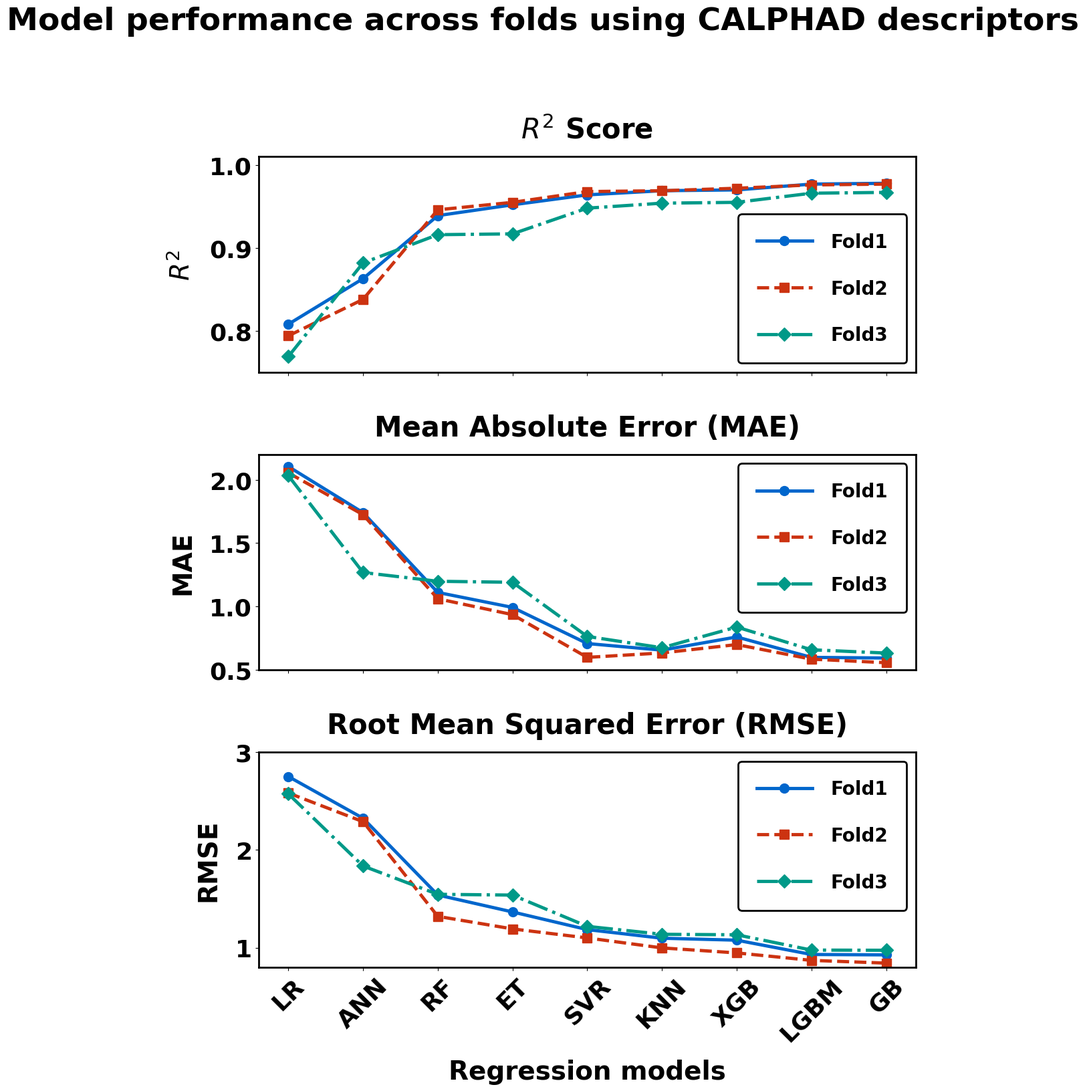

The matplotlib source for this figure:
import matplotlib

matplotlib.use('Agg')
import matplotlib.pyplot as plt
import numpy as np
import matplotlib as mpl

# Set global font to Times New Roman
mpl.rcParams['font.family'] = 'Times New Roman'

# Data from the table
models = ['LR', 'ANN', 'RF', 'ET', 'SVR', 'KNN', 'XGB', 'LGBM', 'GB']
metrics = ['R2', 'MAE', 'RMSE']
folds = ['Fold1', 'Fold2', 'Fold3']

# Data for each metric across folds
r2_data = {
    'LR': [0.808, 0.794, 0.769], 'ANN': [0.863, 0.838, 0.882], 'RF': [0.939, 0.946, 0.916],
    'ET': [0.952, 0.955, 0.917], 'SVR': [0.964, 0.968, 0.948], 'KNN': [0.969, 0.969, 0.954],
    'XGB': [0.97, 0.972, 0.955], 'LGBM': [0.977, 0.976, 0.966], 'GB': [0.978, 0.977, 0.967]
}

mae_data = {
    'LR': [2.104, 2.054, 2.032], 'ANN': [1.74, 1.724, 1.268], 'RF': [1.111, 1.061, 1.199],
    'ET': [0.993, 0.936, 1.191], 'SVR': [0.708, 0.599, 0.764], 'KNN': [0.656, 0.634, 0.675],
    'XGB': [0.76, 0.7, 0.838], 'LGBM': [0.599, 0.585, 0.659], 'GB': [0.594, 0.557, 0.633]
}

rmse_data = {
    'LR': [2.749, 2.581, 2.572], 'ANN': [2.323, 2.288, 1.836], 'RF': [1.54, 1.322, 1.547],
    'ET': [1.367, 1.194, 1.539], 'SVR': [1.187, 1.102, 1.22], 'KNN': [1.099, 1, 1.139],
    'XGB': [1.079, 0.949, 1.134], 'LGBM': [0.933, 0.873, 0.978], 'GB': [0.929, 0.845, 0.976]
}

# Define colors for each fold
fold_colors = ['#0066cc', '#cc3311', '#009988']
marker_styles = ['o', 's', 'D']

# Create subplots for each metric
fig, axes = plt.subplots(3, 1, figsize=(12, 18), sharex=True, dpi=300)
fig.suptitle('Model performance across folds using CALPHAD descriptors', fontsize=34, fontweight='bold', y=0.92)

# Plot R²
for i, fold in enumerate(folds):
    r2_values = [r2_data[model][i] for model in models]
    axes[0].plot(models, r2_values, marker=marker_styles[i], markersize=10,
                 linestyle='-' if i == 0 else ('--' if i == 1 else '-.'),
                 color=fold_colors[i], linewidth=3.5, label=fold)

axes[0].set_title(r'$R^2$ Score', fontsize=30, fontweight='bold', pad=20)
axes[0].set_ylabel(r'$R^2$', fontsize=28, fontweight='bold', labelpad=15)
axes[0].set_ylim(0.75, 1.01)
axes[0].tick_params(axis='y', labelsize=26, labelcolor='black')
for label in axes[0].get_yticklabels():
    label.set_fontweight('bold')

# Plot MAE
for i, fold in enumerate(folds):
    mae_values = [mae_data[model][i] for model in models]
    axes[1].plot(models, mae_values, marker=marker_styles[i], markersize=10,
                 linestyle='-' if i == 0 else ('--' if i == 1 else '-.'),
                 color=fold_colors[i], linewidth=3.5, label=fold)

axes[1].set_title('Mean Absolute Error (MAE)', fontsize=30, fontweight='bold', pad=20)
axes[1].set_ylabel('MAE', fontsize=28, fontweight='bold', labelpad=15)
axes[1].set_ylim(0.5, 2.2)
axes[1].tick_params(axis='y', labelsize=26, labelcolor='black')
for label in axes[1].get_yticklabels():
    label.set_fontweight('bold')

# Plot RMSE
for i, fold in enumerate(folds):
    rmse_values = [rmse_data[model][i] for model in models]
    axes[2].plot(models, rmse_values, marker=marker_styles[i], markersize=10,
                 linestyle='-' if i == 0 else ('--' if i == 1 else '-.'),
                 color=fold_colors[i], linewidth=3.5, label=fold)

axes[2].set_title('Root Mean Squared Error (RMSE)', fontsize=30, fontweight='bold', pad=20)
axes[2].set_xlabel('Regression models', fontsize=28, fontweight='bold', labelpad=15)
axes[2].set_ylabel('RMSE', fontsize=28, fontweight='bold', labelpad=15)
axes[2].set_ylim(0.8, 3.0)
axes[2].tick_params(axis='y', labelsize=26, labelcolor='black')
for label in axes[2].get_yticklabels():
    label.set_fontweight('bold')

# Customize x-axis for all subplots
for ax in axes:
    ax.set_xticks(range(len(models)))
    ax.set_xticklabels(models, fontsize=26, fontweight='bold', rotation=45)

    # Create enhanced legend
    legend = ax.legend(
        loc='best',
        frameon=True,
        framealpha=1.0,
        edgecolor='black',
        labelspacing=1.5,
        handlelength=3,
        handletextpad=1.0,
        borderpad=1.0,
        prop={'weight': 'bold', 'size': 20}
    )

    # Make the legend border more prominent
    legend.get_frame().set_linewidth(2)
    legend.get_frame().set_facecolor('#ffffff')

    # Set white background
    ax.set_facecolor('#ffffff')

    # Make the axis borders more visible
    for spine in ax.spines.values():
        spine.set_visible(True)
        spine.set_linewidth(2)

# Adjust layout to prevent label cutoff and add extra padding
plt.tight_layout(rect=[0, 0, 1, 0.90], pad=3.0)

# Save the plot
plt.savefig('Fold_CALPHAD_model_performance_comparison.tiff', format='tiff', dpi=300, bbox_inches='tight')
